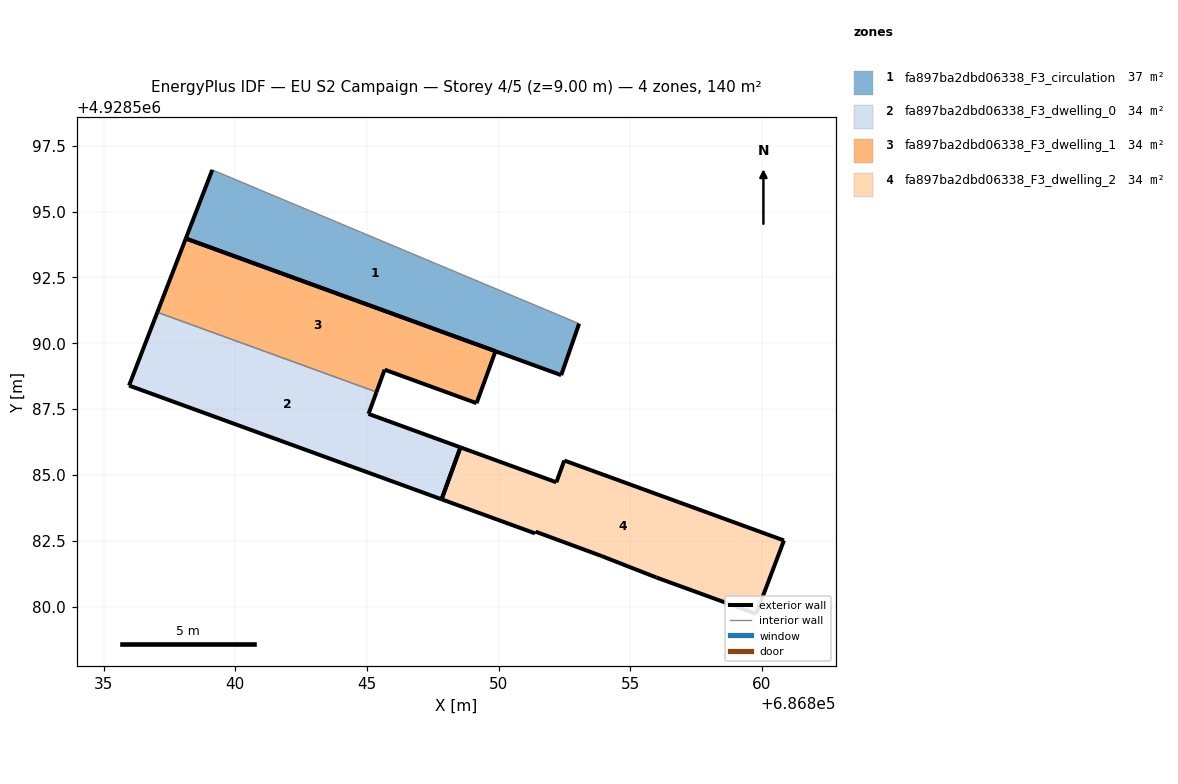
=== STOREY PLAN SPEC (per zone: floor XY polygon, exterior-wall plan segments, windows/doors) ===
zone 1: fa897ba2dbd06338_F3_circulation  (36.8 m²)
  floor: (686852.38, 4928588.79) (686853.06, 4928590.74) (686839.13, 4928596.58) (686838.12, 4928593.98)
  exterior wall: (686853.06, 4928590.74) – (686852.38, 4928588.79)  [2.1 m]
  exterior wall: (686852.38, 4928588.79) – (686838.12, 4928593.98)  [15.2 m]
  exterior wall: (686838.12, 4928593.98) – (686839.13, 4928596.58)  [2.8 m]
  interior walls: 1
zone 2: fa897ba2dbd06338_F3_dwelling_0  (34.3 m²)
  floor: (686847.83, 4928584.07) (686848.55, 4928586.04) (686845.06, 4928587.32) (686845.36, 4928588.15) (686837.04, 4928591.17) (686835.97, 4928588.39)
  exterior wall: (686845.36, 4928588.15) – (686845.06, 4928587.32)  [0.9 m]
  exterior wall: (686845.06, 4928587.32) – (686848.55, 4928586.04)  [3.7 m]
  exterior wall: (686847.83, 4928584.07) – (686835.97, 4928588.39)  [12.6 m]
  exterior wall: (686835.97, 4928588.39) – (686837.04, 4928591.17)  [3.0 m]
  exterior wall: (686848.55, 4928586.04) – (686847.83, 4928584.07)  [2.1 m]
  interior walls: 1
zone 3: fa897ba2dbd06338_F3_dwelling_1  (34.3 m²)
  floor: (686849.16, 4928587.72) (686849.88, 4928589.70) (686838.12, 4928593.98) (686837.04, 4928591.17) (686845.36, 4928588.15) (686845.67, 4928589.00)
  exterior wall: (686849.88, 4928589.70) – (686849.16, 4928587.72)  [2.1 m]
  exterior wall: (686849.16, 4928587.72) – (686845.67, 4928589.00)  [3.7 m]
  exterior wall: (686845.67, 4928589.00) – (686845.36, 4928588.15)  [0.9 m]
  exterior wall: (686837.04, 4928591.17) – (686838.12, 4928593.98)  [3.0 m]
  exterior wall: (686838.12, 4928593.98) – (686849.88, 4928589.70)  [12.5 m]
  interior walls: 1
zone 4: fa897ba2dbd06338_F3_dwelling_2  (34.3 m²)
  floor: (686859.78, 4928579.72) (686860.83, 4928582.51) (686852.49, 4928585.55) (686852.19, 4928584.72) (686848.55, 4928586.04) (686847.83, 4928584.07) (686851.38, 4928582.78) (686851.41, 4928582.84) (686853.93, 4928581.91) (686855.99, 4928581.11)
  exterior wall: (686855.99, 4928581.11) – (686853.93, 4928581.91)  [2.2 m]
  exterior wall: (686853.93, 4928581.91) – (686851.41, 4928582.84)  [2.7 m]
  exterior wall: (686851.41, 4928582.84) – (686851.38, 4928582.78)  [0.1 m]
  exterior wall: (686851.38, 4928582.78) – (686847.83, 4928584.07)  [3.8 m]
  exterior wall: (686848.55, 4928586.04) – (686852.19, 4928584.72)  [3.9 m]
  exterior wall: (686852.19, 4928584.72) – (686852.49, 4928585.55)  [0.9 m]
  exterior wall: (686852.49, 4928585.55) – (686860.83, 4928582.51)  [8.9 m]
  exterior wall: (686860.83, 4928582.51) – (686859.78, 4928579.72)  [3.0 m]
  exterior wall: (686859.78, 4928579.72) – (686855.99, 4928581.11)  [4.0 m]
  exterior wall: (686847.83, 4928584.07) – (686848.55, 4928586.04)  [2.1 m]

=== DERIVED (storey summary) ===
Building: EU S2 Campaign
Storey: 4 of 5  (floor level z = 9.00 m)
Storey gross floor area: 139.7 m²
Zones on this storey: 4
  - fa897ba2dbd06338_F3_circulation: floor 36.8 m²; exterior wall 20.0 m (60.1 m²); WWR 0.0%
  - fa897ba2dbd06338_F3_dwelling_0: floor 34.3 m²; exterior wall 22.3 m (66.9 m²); WWR 0.0%
  - fa897ba2dbd06338_F3_dwelling_1: floor 34.3 m²; exterior wall 22.2 m (66.7 m²); WWR 0.0%
  - fa897ba2dbd06338_F3_dwelling_2: floor 34.3 m²; exterior wall 31.5 m (94.5 m²); WWR 0.0%
Zone adjacency (shared interzone walls):
  - fa897ba2dbd06338_F3_dwelling_0 ↔ fa897ba2dbd06338_F3_dwelling_1